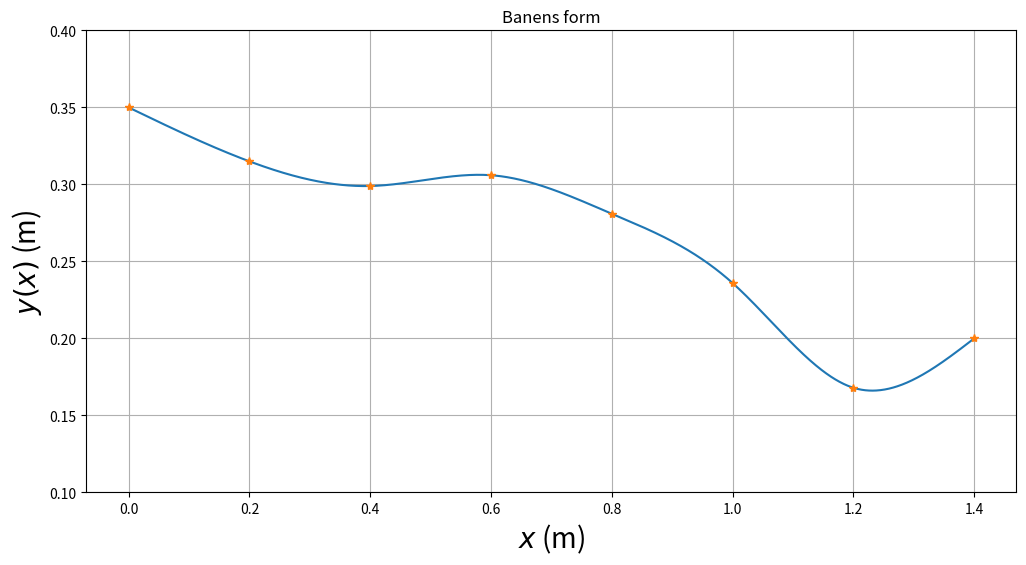

Recreate this plot in Python.
# TFY41xx Fysikk vaaren 2021.
#
# Programmet tar utgangspunkt i hoeyden til de 8 festepunktene.
# Deretter beregnes baneformen y(x) ved hjelp av 7 tredjegradspolynomer, 
# et for hvert intervall mellom to festepunkter, slik at baade banen y, 
# dens stigningstall y' = dy/dx og dens andrederiverte
# y'' = d2y/dx2 er kontinuerlige i de 6 indre festepunktene.
# I tillegg velges null krumning (andrederivert) 
# i banens to ytterste festepunkter (med bc_type='natural' nedenfor).
# Dette gir i alt 28 ligninger som fastlegger de 28 koeffisientene
# i de i alt 7 tredjegradspolynomene.

# De ulike banene er satt opp med tanke paa at kula skal 
# (1) fullfoere hele banen selv om den taper noe mekanisk energi underveis;
# (2) rulle rent, uten aa gli ("slure").

#Importerer noedvendige biblioteker:
import matplotlib.pyplot as plt
import numpy as np
from scipy.interpolate import CubicSpline

#Horisontal avstand mellom festepunktene er 0.200 m
h = 0.200
xfast=np.asarray([0,h,2*h,3*h,4*h,5*h,6*h,7*h])
#Skriv inn y-verdiene til banens 8 festepunkter i tabellen yfast.
#Et vilkaarlig eksempel:
yfast = np.asarray([0.350,0.315,0.299,0.306,0.281,0.236,0.168,0.200])
#Erstatt med egne tallverdier avlest i tracker.
#Programmet beregner de 7 tredjegradspolynomene, et
#for hvert intervall mellom to festepunkter,
#med funksjonen CubicSpline:
cs = CubicSpline(xfast, yfast, bc_type='natural')
#Funksjonen cs kan naa brukes til aa regne ut y(x), y'(x) og y''(x)
#for en vilkaarlig horisontal posisjon x, eventuelt for mange horisontale
#posisjoner lagret i en tabell:
#cs(x)   tilsvarer y(x)
#cs(x,1) tilsvarer y'(x)
#cs(x,2) tilsvarer y''(x)
#Her lager vi en tabell med x-verdier mellom 0 og 1.4 m
xmin = 0.000
xmax = 1.401
dx = 0.001
x = np.arange(xmin, xmax, dx)   
#Funksjonen arange returnerer verdier paa det "halvaapne" intervallet
#[xmin,xmax), dvs slik at xmin er med mens xmax ikke er med. Her blir
#dermed x[0]=xmin=0.000, x[1]=xmin+1*dx=0.001, ..., x[1400]=xmax-dx=1.400, 
#dvs x blir en tabell med 1401 elementer
Nx = len(x)
y = cs(x)       #y=tabell med 1401 verdier for y(x)
dy = cs(x,1)    #dy=tabell med 1401 verdier for y'(x)
d2y = cs(x,2)   #d2y=tabell med 1401 verdier for y''(x)

#Plotteeksempel: Banens form y(x)
baneform = plt.figure('y(x)',figsize=(12,6))
plt.plot(x,y,xfast,yfast,'*')
plt.title('Banens form')
plt.xlabel('$x$ (m)',fontsize=20)
plt.ylabel('$y(x)$ (m)',fontsize=20)
plt.ylim(0.10,0.40)
plt.grid()
plt.show()
#Figurer kan lagres i det formatet du foretrekker:
#baneform.savefig("baneform.pdf", bbox_inches='tight')
#baneform.savefig("baneform.png", bbox_inches='tight')
#baneform.savefig("baneform.eps", bbox_inches='tight')